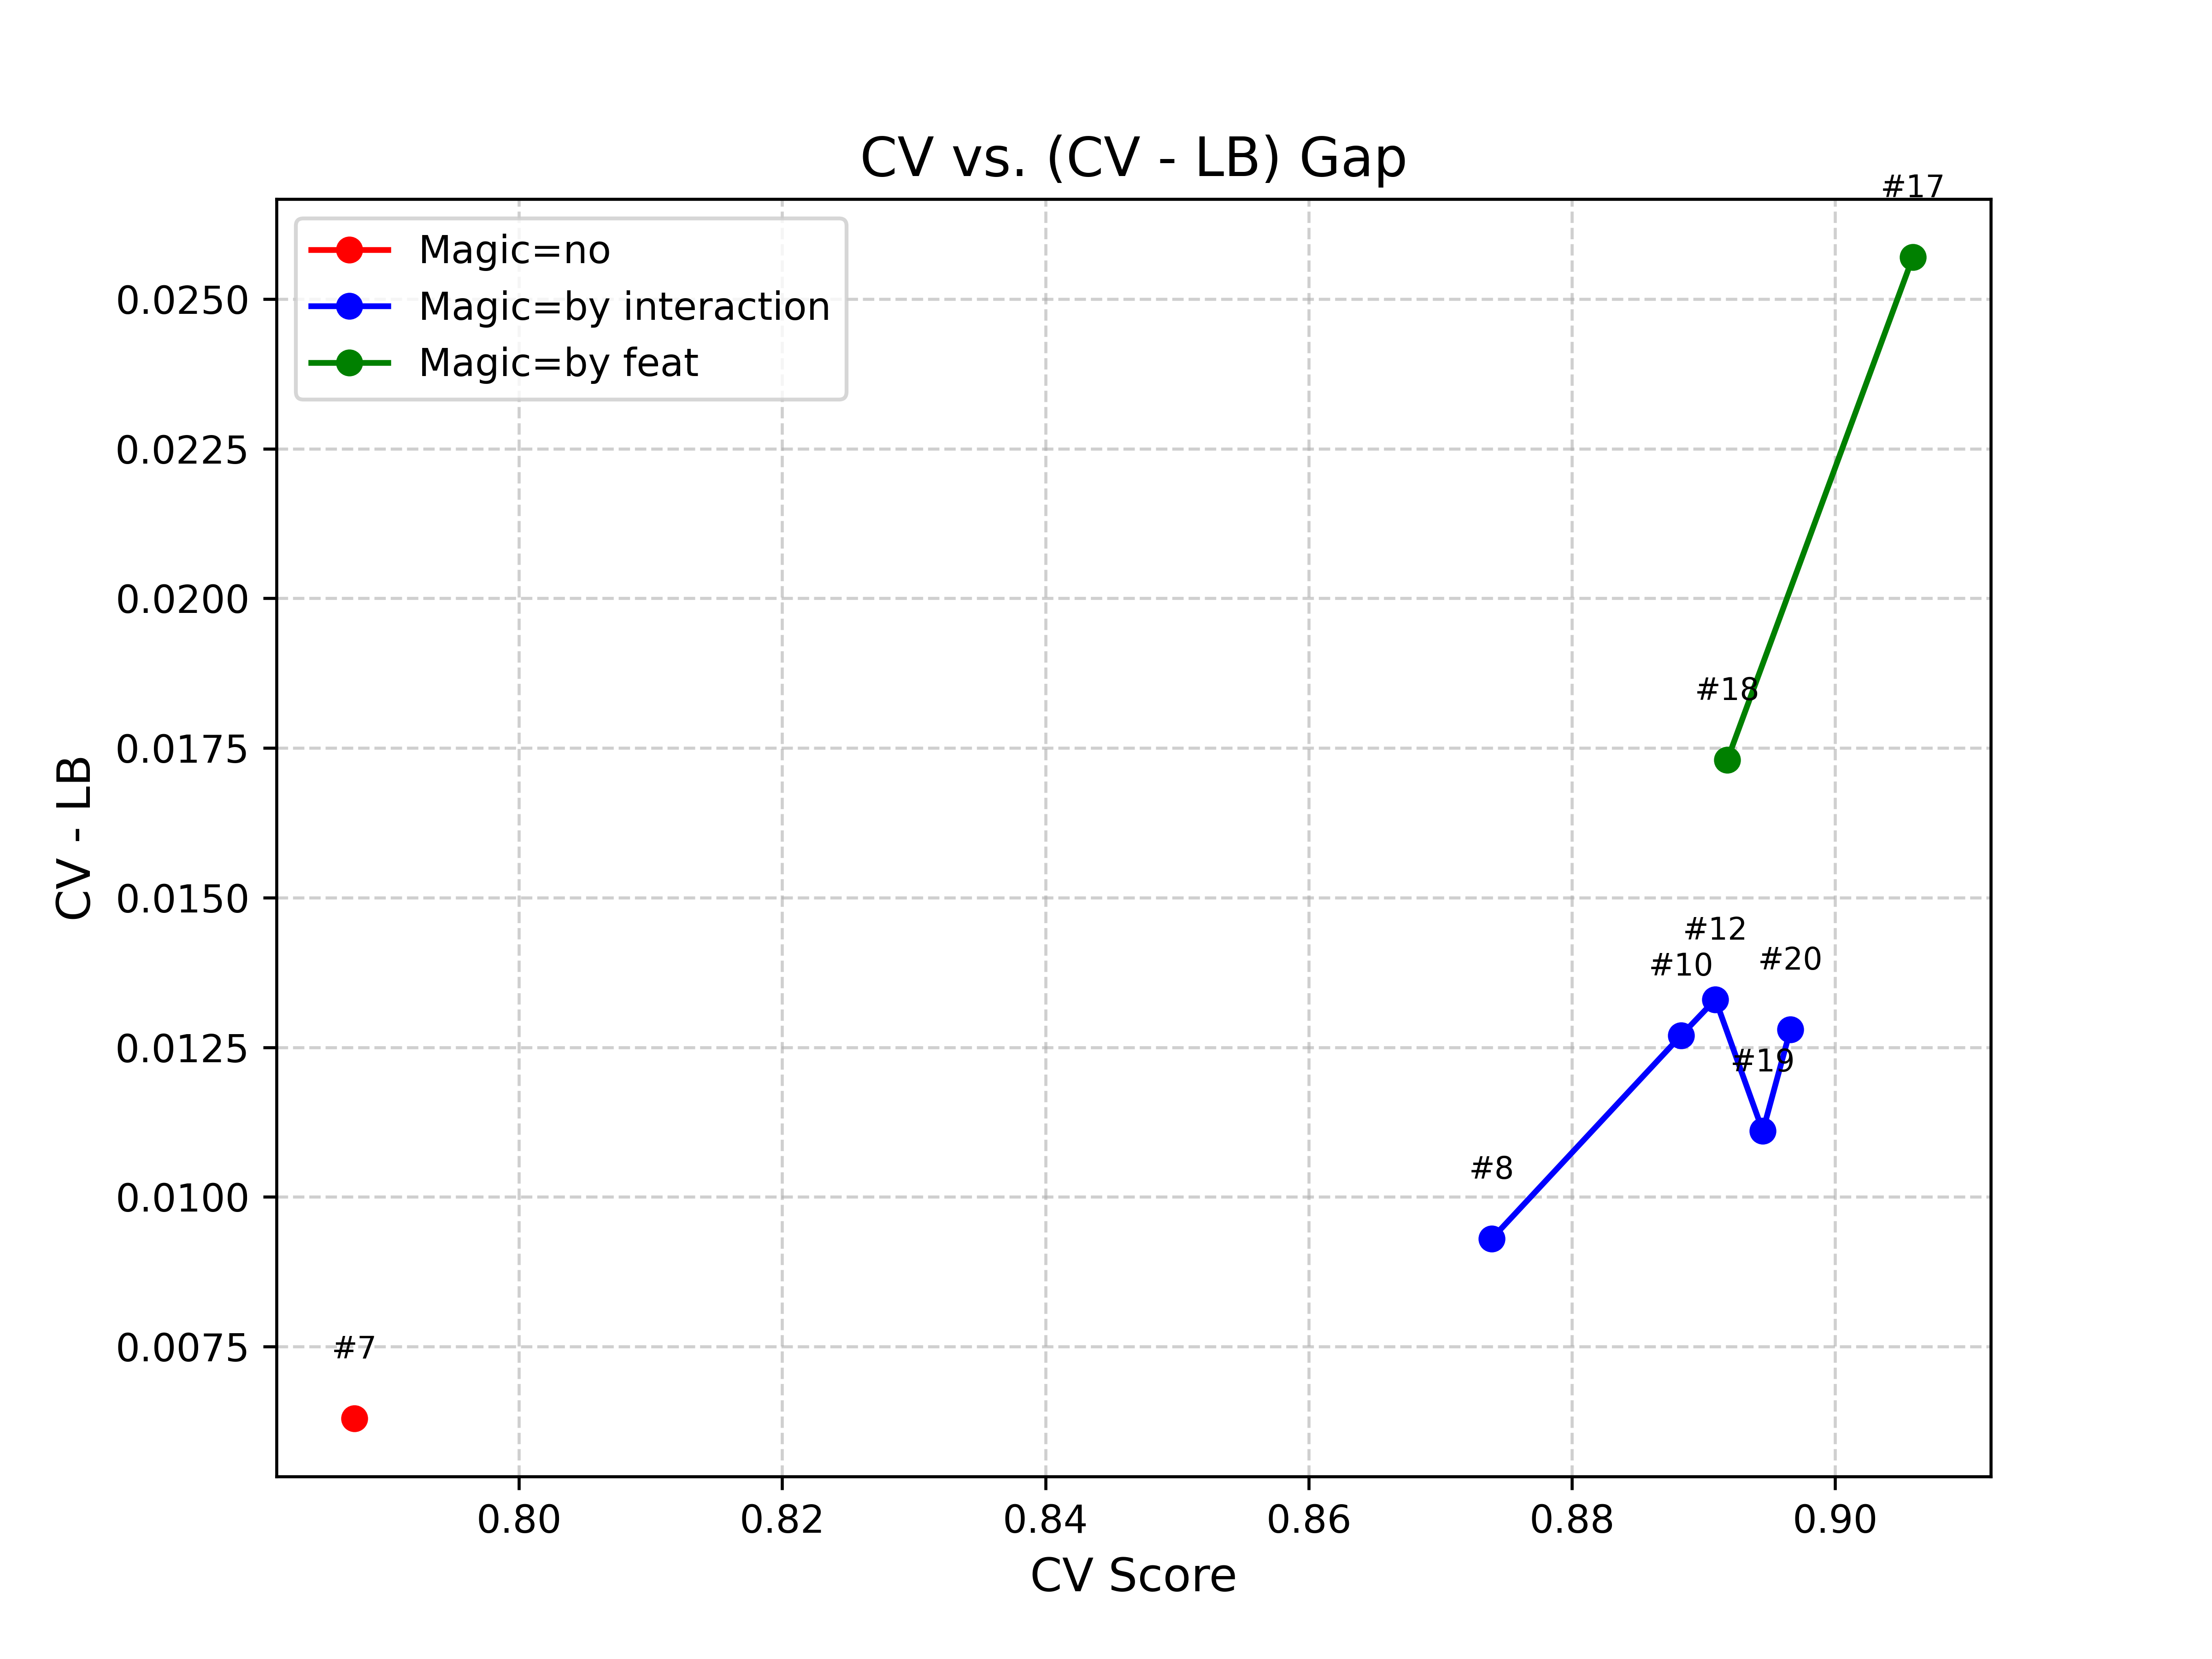

Recreate this plot in Python.
import matplotlib.pyplot as plt

# 数据
submissions = [7, 8, 10, 12, 17, 18, 19]
cv_scores = [0.7875, 0.8739, 0.8883, 0.8909, 0.9059, 0.8918, 0.8945]
lb_scores = [0.7812, 0.8646, 0.8756, 0.8776, 0.8802, 0.8745, 0.8834]
gaps = [cv - lb for cv, lb in zip(cv_scores, lb_scores)]
magic_labels = ["no", "by interaction", "by interaction", "by interaction", "by feat", "by feat", "by interaction"]

# 颜色映射
color_map = {"no": "red", "by interaction": "blue", "by feat": "green"}

plt.figure(figsize=(8,6))

# 按magic类别画折线
for magic in set(magic_labels):
    x = [cv for cv, m in zip(cv_scores, magic_labels) if m == magic]
    y = [gap for gap, m in zip(gaps, magic_labels) if m == magic]
    subs = [s for s, m in zip(submissions, magic_labels) if m == magic]
    plt.plot(x, y, marker="o", linestyle="-", color=color_map[magic], label=f"Magic={magic}")
    for cv, gap, sub in zip(x, y, subs):
        plt.text(cv, gap+0.001, f"#{sub}", ha="center", fontsize=8)

plt.title("CV vs. (CV - LB) Gap", fontsize=14)
plt.xlabel("CV Score", fontsize=12)
plt.ylabel("CV - LB", fontsize=12)
plt.grid(True, linestyle="--", alpha=0.6)
plt.legend()
plt.savefig('cvlb_gap.png', dpi=600)
plt.show()


plt.figure(figsize=(9,6))

for sub, cv, lb, magic in zip(submissions, cv_scores, lb_scores, magic_labels):
    # 画线段
    plt.plot([cv, cv], [lb, cv], color=color_map[magic], linewidth=2)
    # 在上端标注CV和提交号
    plt.scatter(cv, cv, color=color_map[magic], s=50, label=f"{magic}" if f"{magic}" not in plt.gca().get_legend_handles_labels()[1] else "")
    plt.text(cv, cv+0.003, f"#{sub}", ha="center", fontsize=8)
    # 在下端标注LB
    plt.scatter(cv, lb, color=color_map[magic], marker="s", s=40)
    plt.text(cv, lb-0.005, f"{lb:.3f}", ha="center", fontsize=7, color="gray")

plt.xlabel("CV Score", fontsize=12)
plt.ylabel("Score (CV & LB)", fontsize=12)
plt.title("CV vs LB per Submission (Gap shown by line length)", fontsize=14)
plt.grid(True, linestyle="--", alpha=0.6)
plt.legend(title="Magic Type")
plt.tight_layout()
plt.savefig("cvlb_segment.png", dpi=600)
plt.show()